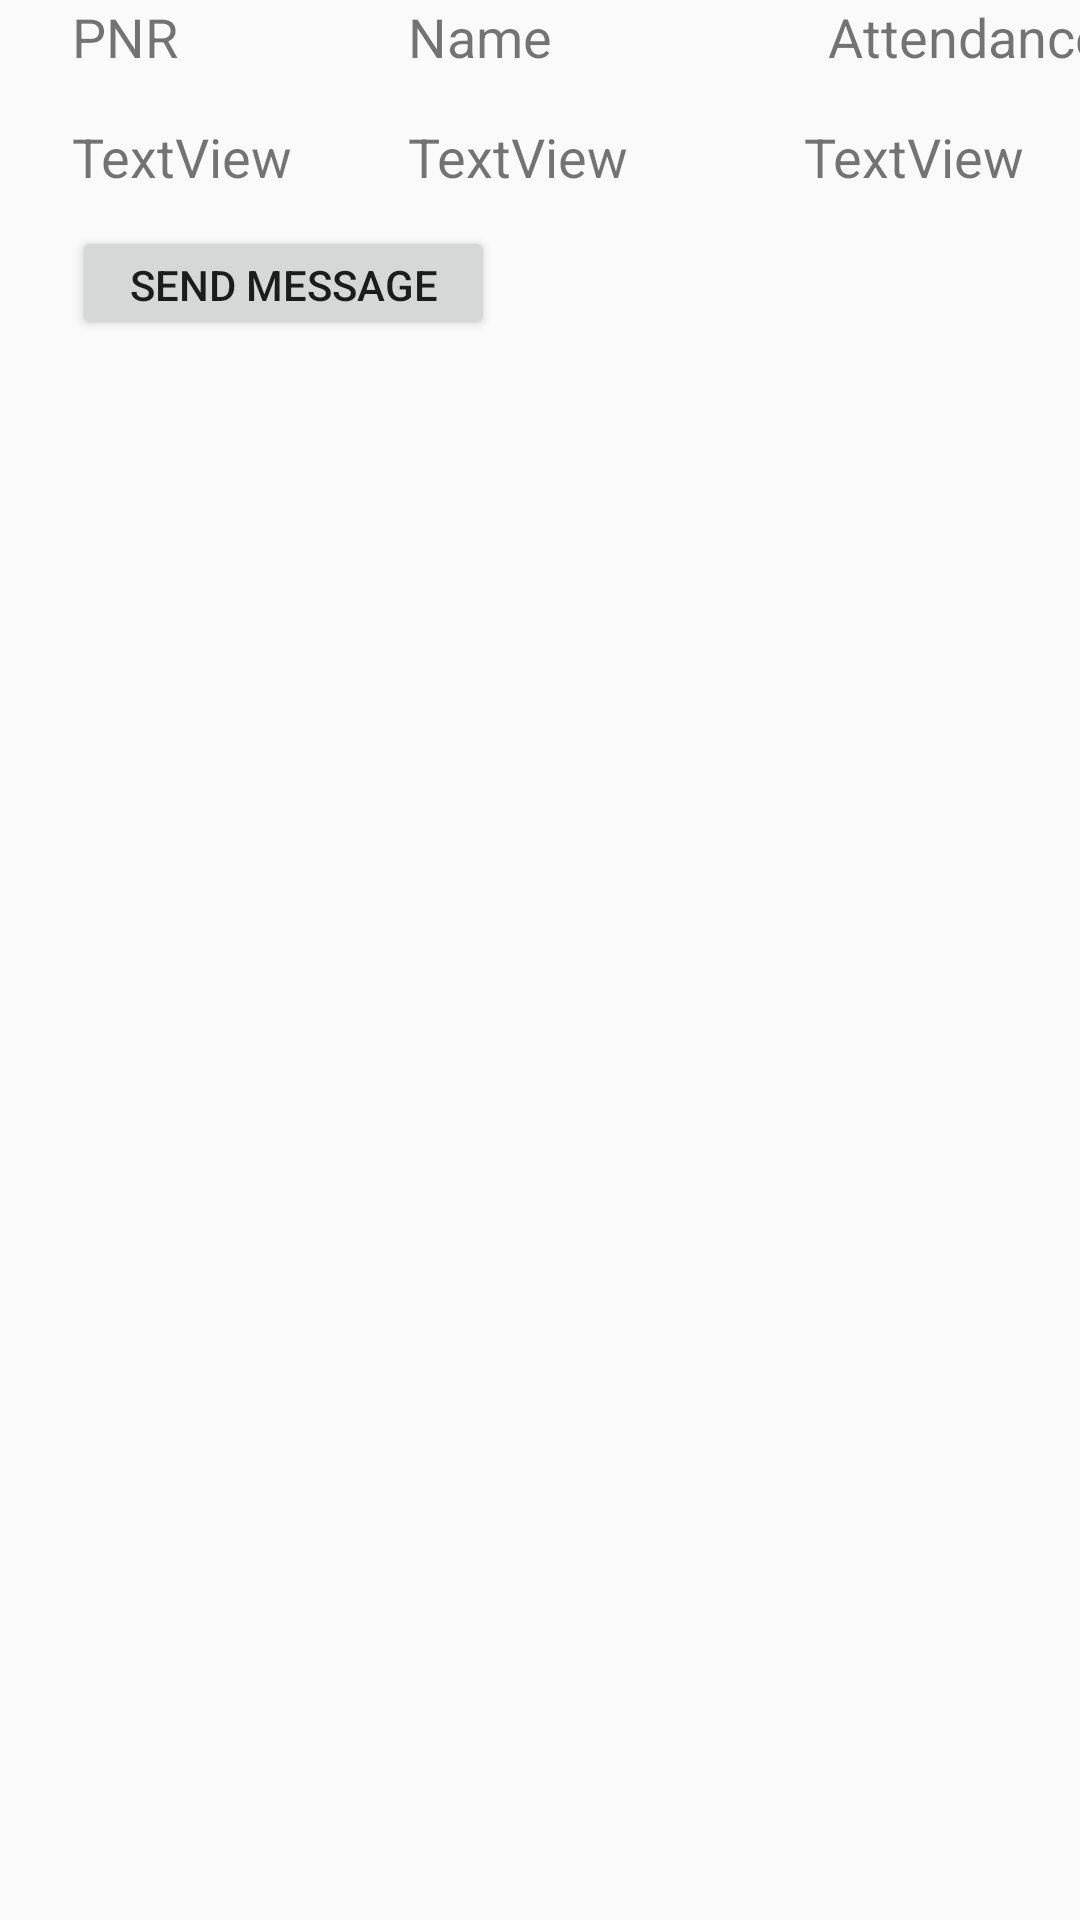

Write the Android layout XML for this screen, with the resource values it uses.
<!-- AndroidManifest.xml: application theme AppTheme -->
<!-- res/layout/attendance_details.xml -->
<?xml version="1.0" encoding="utf-8"?>
<LinearLayout xmlns:android="http://schemas.android.com/apk/res/android"
    xmlns:app="http://schemas.android.com/apk/res-auto"
    xmlns:tools="http://schemas.android.com/tools"
    android:orientation="vertical"
    android:layout_width="match_parent"
    android:background="@mipmap/back"
    android:layout_height="match_parent">

    <androidx.constraintlayout.widget.ConstraintLayout
        android:layout_width="match_parent"
        android:layout_height="118dp">

        <TextView
            android:id="@+id/textView17"
            android:layout_width="wrap_content"
            android:layout_height="wrap_content"
            android:layout_marginStart="24dp"
            android:layout_marginTop="40dp"
            android:text="TextView"
            android:textSize="18sp"
            app:layout_constraintStart_toStartOf="parent"
            app:layout_constraintTop_toTopOf="parent" />

        <TextView
            android:id="@+id/textView22"
            android:layout_width="wrap_content"
            android:layout_height="wrap_content"
            android:layout_marginStart="136dp"
            android:layout_marginTop="40dp"
            android:text="TextView"
            android:textSize="18sp"
            app:layout_constraintStart_toStartOf="parent"
            app:layout_constraintTop_toTopOf="parent" />

        <TextView
            android:id="@+id/textView23"
            android:layout_width="wrap_content"
            android:layout_height="wrap_content"
            android:layout_marginStart="268dp"
            android:layout_marginTop="40dp"
            android:text="TextView"
            android:textSize="18sp"
            app:layout_constraintStart_toStartOf="parent"
            app:layout_constraintTop_toTopOf="parent" />

        <TextView
            android:id="@+id/textView24"
            android:layout_width="51dp"
            android:layout_height="27dp"
            android:layout_marginStart="24dp"
            android:text="PNR"
            android:textSize="18sp"
            app:layout_constraintStart_toStartOf="parent"
            app:layout_constraintTop_toTopOf="parent" />

        <TextView
            android:id="@+id/textView25"
            android:layout_width="51dp"
            android:layout_height="27dp"
            android:layout_marginStart="136dp"
            android:text="Name:"
            android:textSize="18sp"
            app:layout_constraintStart_toStartOf="parent"
            app:layout_constraintTop_toTopOf="parent" />

        <TextView
            android:id="@+id/textView26"
            android:layout_width="116dp"
            android:layout_height="30dp"
            android:layout_marginStart="276dp"
            android:text="Attendance %"
            android:textSize="18sp"
            app:layout_constraintStart_toStartOf="parent"
            app:layout_constraintTop_toTopOf="parent" />

        <Button
            android:id="@+id/button5"
            android:layout_width="141dp"
            android:layout_height="38dp"
            android:layout_marginStart="24dp"
            android:text="Send Message"
            app:layout_constraintBottom_toBottomOf="parent"
            app:layout_constraintStart_toStartOf="parent"
            app:layout_constraintTop_toTopOf="parent"
            app:layout_constraintVertical_bias="0.941" />
    </androidx.constraintlayout.widget.ConstraintLayout>
</LinearLayout>
<!-- resources referenced by this layout -->
<resources>
  <style name="AppTheme" parent="Theme.AppCompat.Light.DarkActionBar">
          
          <item name="colorPrimary">@color/colorPrimary</item>
          <item name="colorPrimaryDark">@color/colorPrimaryDark</item>
          <item name="colorAccent">@color/colorAccent</item>
          <item name="android:navigationBarColor" tools:targetApi="27">@android:color/white</item>
  
      </style>
  <!-- not gathered from this repository: default colours our renderer supplied (Android Studio template values) -->
  <color name="colorPrimary">#FF6200EE</color>
  <color name="colorPrimaryDark">#FF3700B3</color>
  <color name="colorAccent">#FF03DAC5</color>
</resources>
